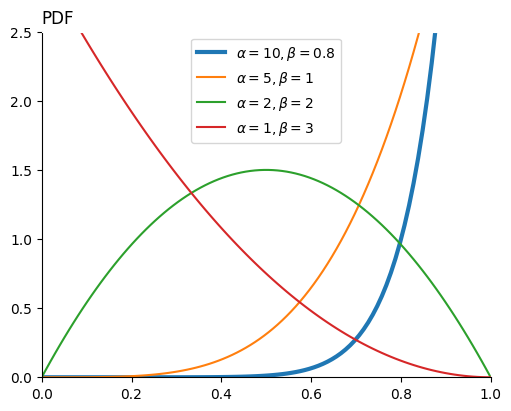

The matplotlib source for this figure:
import random

import numpy as np
import matplotlib.pyplot as plt
import scipy.stats as st
import matplotlib as mpl



def left_half_exponential(n):
    alpha, beta = 10, 0.8
    return random.betavariate(alpha, beta) * n


def beta_pdf():
    fig = plt.figure(figsize=(5, 4), layout='constrained')
    ax = fig.add_subplot()
    a, b = 5, 1
    mean, var, skew, kurt = st.beta.stats(a, b, moments='mvsk')

    x = np.linspace(0, 1, 100)
    ax.plot(x, st.beta.pdf(x, 10, 0.8), lw=3, label=r'$\alpha=10, \beta=0.8$')
    ax.plot(x, st.beta.pdf(x, 5, 1), label=r'$\alpha=5, \beta=1$')
    ax.plot(x, st.beta.pdf(x, 2, 2), label=r'$\alpha=2, \beta=2$')
    ax.plot(x, st.beta.pdf(x, 1, 3), label=r'$\alpha=1, \beta=3$')

    ax.set_title('PDF', loc='left')
    # ax.set_xlabel('Time (Second)', loc='right')
    ax.spines['top'].set_color('white')
    ax.spines['right'].set_color('white')
    ax.margins(0, 0)
    ax.legend()
    ax.set_ylim(0, 2.5)
    plt.savefig('betaDist.png', dpi=300)


if __name__ == '__main__':
    mpl.rcParams['font.family'] = 'Times New Roman'

    beta_pdf()
    exit()
    data = []
    alpha, beta = 10, 0.8
    for i in range(1000000):
        r = random.betavariate(alpha, beta)
        # while x > 60:
        #     x = np.random.exponential(scale=1 / lambda_param)

        data.append(r * 60)
    count, bins, ignored = plt.hist(data, bins=100, density=False)
    print(np.mean(data))
    plt.show()